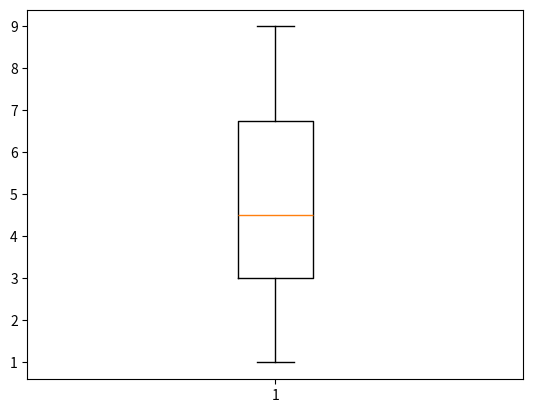

Recreate this plot in Python.
import numpy as np
import matplotlib.pyplot as plt
from scipy import stats
import random

y = list(range(1, 10))
randomlist = np.random.choice(y, 50)

mean = np.mean(randomlist)
median = np.median(randomlist)
mode = stats.mode(randomlist)

print(mean, median, mode)
print(randomlist)
plt.boxplot(randomlist)
plt.show()
